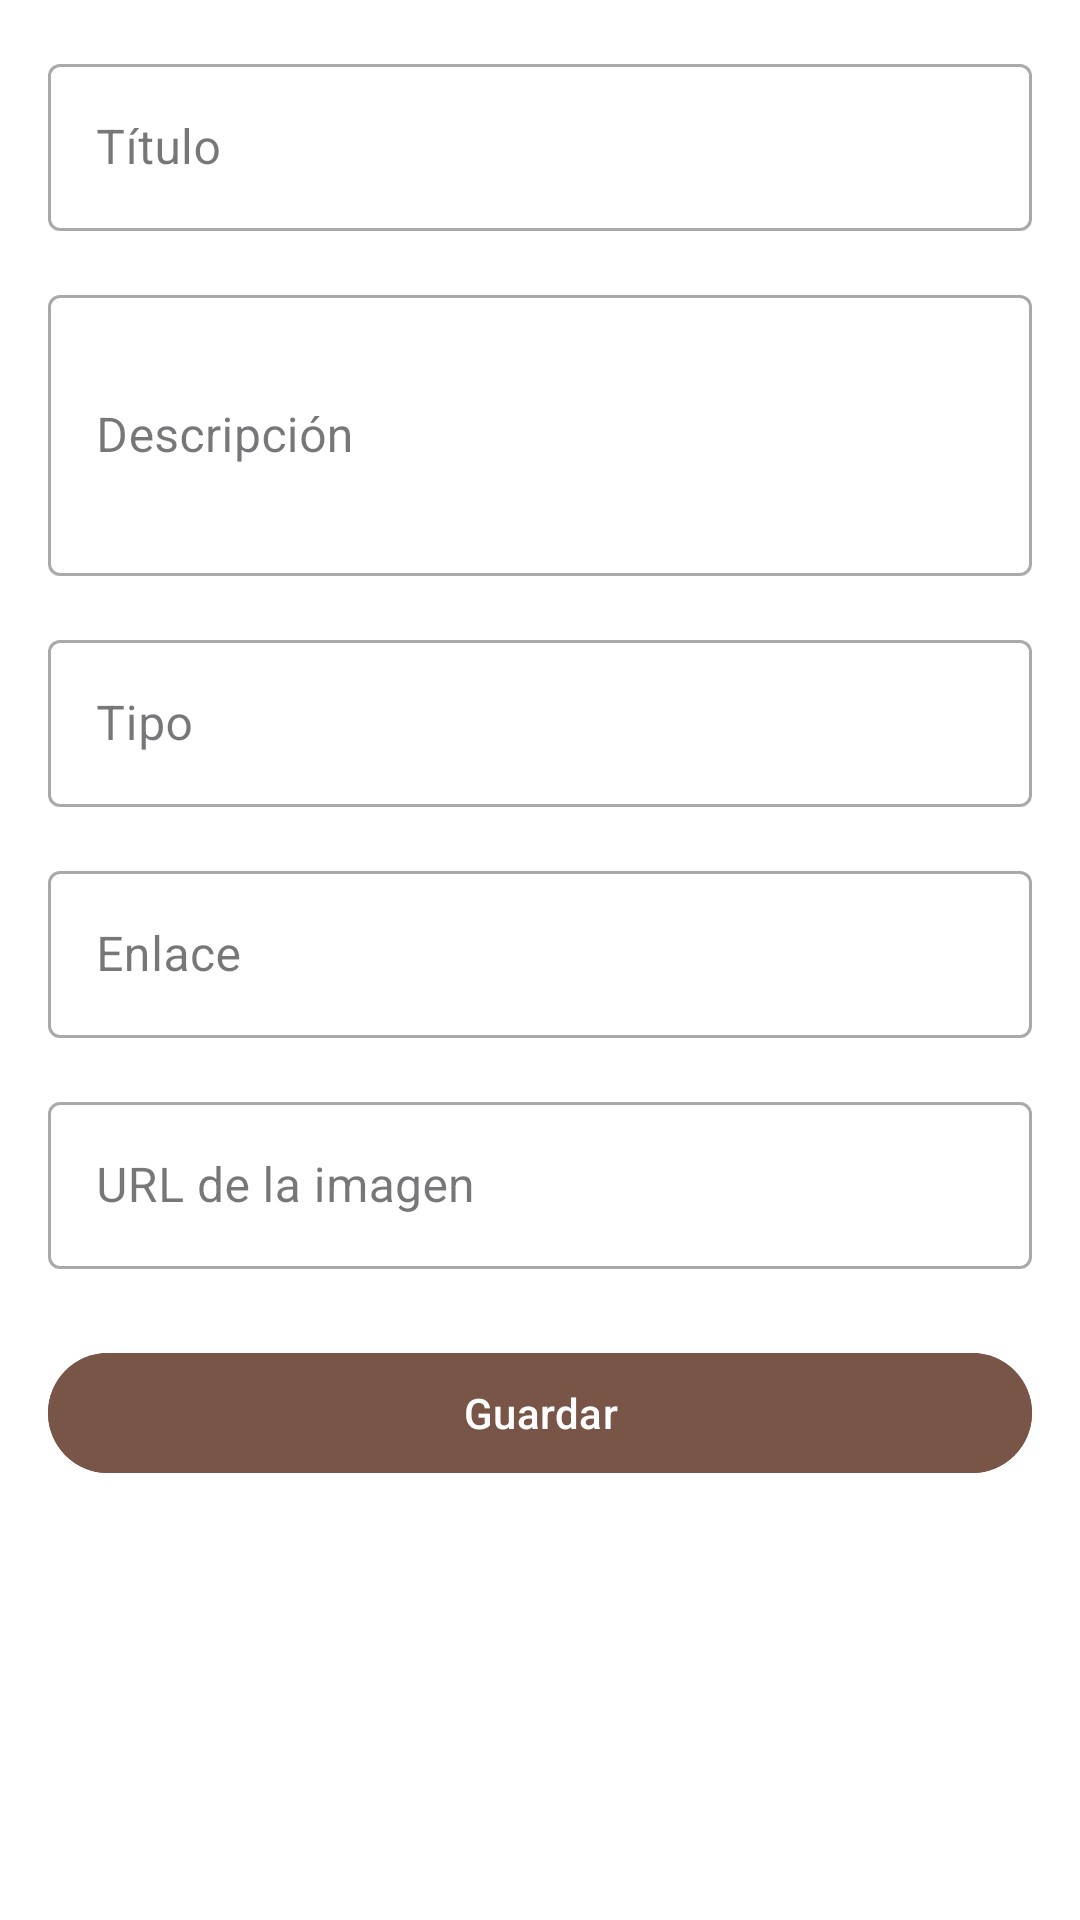

Write the Android layout XML for this screen, with the resource values it uses.
<!-- AndroidManifest.xml: application theme Theme.Desafiodsm3 -->
<!-- res/layout/activity_add_edit_resource.xml -->
<?xml version="1.0" encoding="utf-8"?>
<ScrollView xmlns:android="http://schemas.android.com/apk/res/android"
    android:layout_width="match_parent"
    android:layout_height="match_parent"
    android:background="@color/background_color">

    <LinearLayout
        android:layout_width="match_parent"
        android:layout_height="wrap_content"
        android:orientation="vertical"
        android:padding="16dp">

        <com.google.android.material.textfield.TextInputLayout
            android:layout_width="match_parent"
            android:layout_height="wrap_content"
            android:layout_marginBottom="16dp"
            style="@style/Widget.MaterialComponents.TextInputLayout.OutlinedBox">

            <com.google.android.material.textfield.TextInputEditText
                android:id="@+id/etTitle"
                android:layout_width="match_parent"
                android:layout_height="wrap_content"
                android:hint="@string/titulo"
                android:inputType="text"
                android:textColor="@color/primary_text"/>
        </com.google.android.material.textfield.TextInputLayout>

        <com.google.android.material.textfield.TextInputLayout
            android:layout_width="match_parent"
            android:layout_height="wrap_content"
            android:layout_marginBottom="16dp"
            style="@style/Widget.MaterialComponents.TextInputLayout.OutlinedBox">

            <com.google.android.material.textfield.TextInputEditText
                android:id="@+id/etDescription"
                android:layout_width="match_parent"
                android:layout_height="wrap_content"
                android:hint="@string/descripcion"
                android:inputType="textMultiLine"
                android:minLines="3"
                android:textColor="@color/primary_text"/>
        </com.google.android.material.textfield.TextInputLayout>

        <com.google.android.material.textfield.TextInputLayout
            android:layout_width="match_parent"
            android:layout_height="wrap_content"
            android:layout_marginBottom="16dp"
            style="@style/Widget.MaterialComponents.TextInputLayout.OutlinedBox">

            <com.google.android.material.textfield.TextInputEditText
                android:id="@+id/etType"
                android:layout_width="match_parent"
                android:layout_height="wrap_content"
                android:hint="@string/tipo"
                android:inputType="text"
                android:textColor="@color/primary_text"/>
        </com.google.android.material.textfield.TextInputLayout>

        <com.google.android.material.textfield.TextInputLayout
            android:layout_width="match_parent"
            android:layout_height="wrap_content"
            android:layout_marginBottom="16dp"
            style="@style/Widget.MaterialComponents.TextInputLayout.OutlinedBox">

            <com.google.android.material.textfield.TextInputEditText
                android:id="@+id/etLink"
                android:layout_width="match_parent"
                android:layout_height="wrap_content"
                android:hint="@string/enlace"
                android:inputType="textUri"
                android:textColor="@color/primary_text"/>
        </com.google.android.material.textfield.TextInputLayout>

        <com.google.android.material.textfield.TextInputLayout
            android:layout_width="match_parent"
            android:layout_height="wrap_content"
            android:layout_marginBottom="24dp"
            style="@style/Widget.MaterialComponents.TextInputLayout.OutlinedBox">

            <com.google.android.material.textfield.TextInputEditText
                android:id="@+id/etImage"
                android:layout_width="match_parent"
                android:layout_height="wrap_content"
                android:hint="@string/url_de_la_imagen"
                android:inputType="textUri"
                android:textColor="@color/primary_text"/>
        </com.google.android.material.textfield.TextInputLayout>

        <com.google.android.material.button.MaterialButton
            android:id="@+id/btnSave"
            android:layout_width="match_parent"
            android:layout_height="wrap_content"
            android:text="@string/guardar"
            android:textColor="@color/white"
            android:backgroundTint="@color/primary_color"/>

    </LinearLayout>
</ScrollView>
<!-- resources referenced by this layout -->
<resources>
  <color name="background_color">#FFFFFF</color>
  <color name="primary_color">#795548</color>
  <color name="primary_text">#212121</color>
  <color name="white">#FFFFFF</color>
  <string name="descripcion">Descripción</string>
  <string name="enlace">Enlace</string>
  <string name="guardar">Guardar</string>
  <string name="tipo">Tipo</string>
  <string name="titulo">Título</string>
  <string name="url_de_la_imagen">URL de la imagen</string>
  <style name="Theme.Desafiodsm3" parent="Base.Theme.Desafiodsm3" />
  <style name="Base.Theme.Desafiodsm3" parent="Theme.Material3.DayNight.NoActionBar">
          
          
      </style>
</resources>
